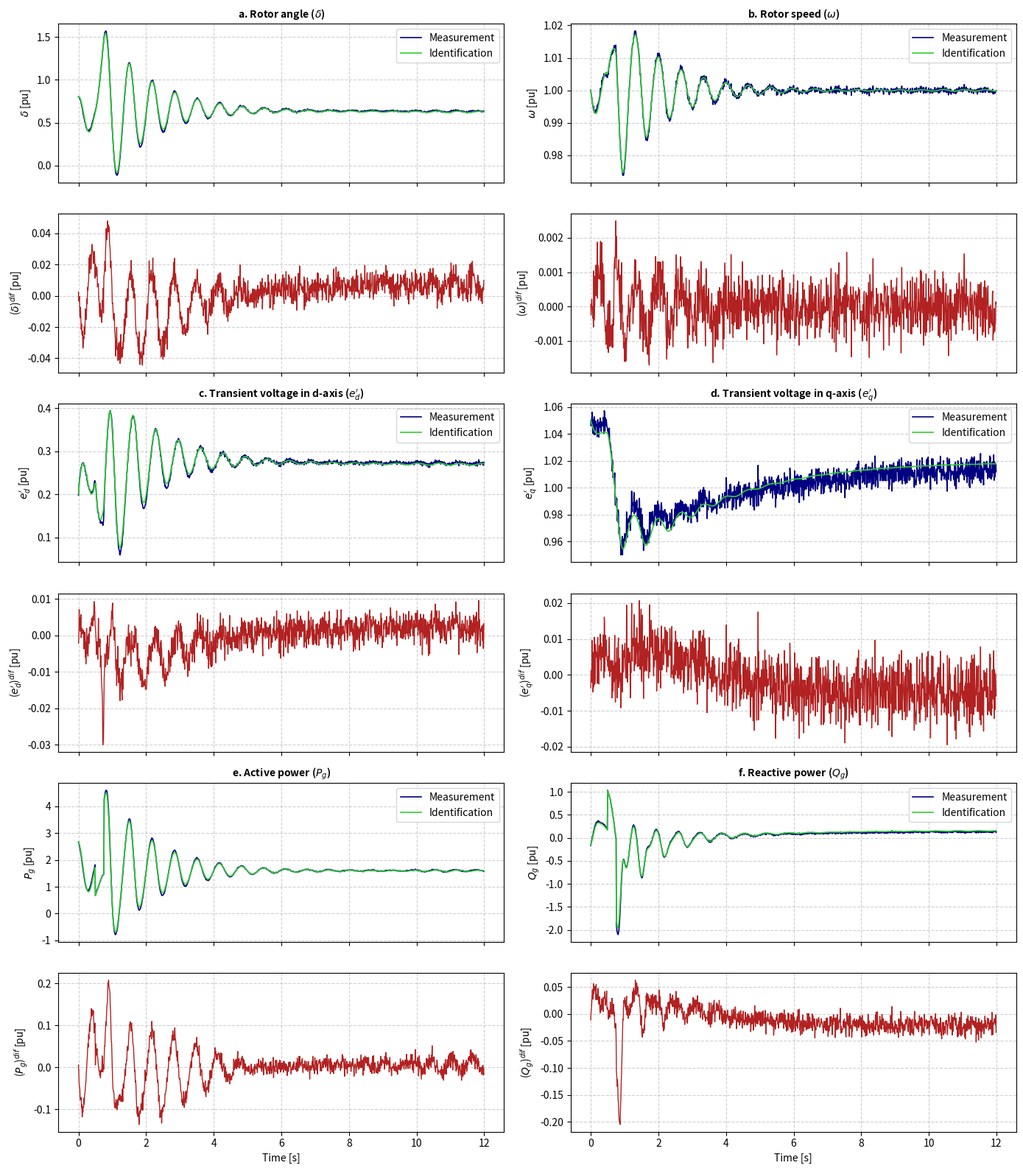

Here is the Python script that generated this plot:
import numpy as np
import pandas as pd
from scipy.integrate import solve_ivp
import matplotlib.pyplot as plt

# Format pandas dataframe printing for clean console tables
pd.set_option('display.max_columns', None)
pd.set_option('display.width', 1000)
pd.set_option('display.float_format', lambda x: f'{x:.3f}' if isinstance(x, float) else f'{x}')

# Set seed for reproducible synthetic dataset generation
np.random.seed(42)

# ==============================================================================
# 1. NOMINAL SYSTEM PARAMETERS & DAE SIMULATION
# ==============================================================================
Omega_b = 2.0 * np.pi * 50.0   # Base angular frequency (rad/s), 314.159
omega_0 = 1.0                 # Nominal speed (pu)
H2 = 12.467                   # Inertia constant 2H (MWs/MVA)
D = 1.9                       # Damping factor (pu)
Td0_prime = 6.5               # d-axis transient time constant (s)
Tq0_prime = 0.2               # q-axis transient time constant (s)
xd = 0.655                    # d-axis synchronous reactance (pu)
xq = 0.487                    # q-axis synchronous reactance (pu)
xd_prime = 0.196              # d-axis transient reactance (pu)
xq_prime = 0.263              # q-axis transient reactance (pu)

vf_const = 1.4998             # Field excitation voltage (pu)
Pm_const = 1.6                # Mechanical power input (pu)

def grid_voltage(t):
    """Grid disturbance / transient fault profile."""
    if 0.5 <= t <= 0.75:
        return 0.3, 0.0  # Fault condition
    else:
        # Transient recovery oscillation post fault
        V_t = 1.0 - 0.15 * np.exp(-0.8 * (t - 0.75)) * np.cos(2 * np.pi * 1.5 * t) if t > 0.75 else 1.0
        theta_t = 0.1 * np.exp(-0.8 * (t - 0.75)) * np.sin(2 * np.pi * 1.5 * t) if t > 0.75 else 0.0
        return V_t, theta_t

def sg_4th_order_dae(t, x):
    """4th-order Synchronous Generator dynamic model."""
    delta, omega, eq_prime, ed_prime = x
    V, theta = grid_voltage(t)
    
    id_curr = (eq_prime - V * np.cos(delta - theta)) / xd_prime
    iq_curr = (V * np.sin(delta - theta) - ed_prime) / xq_prime
    Pg = V * np.sin(delta - theta) * id_curr + V * np.cos(delta - theta) * iq_curr
    
    ddelta = Omega_b * (omega - omega_0)
    domega = (1.0 / H2) * (Pm_const - Pg - D * (omega - omega_0))
    deq_prime = (1.0 / Td0_prime) * (vf_const - eq_prime - (xd - xd_prime) * id_curr)
    ded_prime = (1.0 / Tq0_prime) * (-ed_prime + (xq - xq_prime) * iq_curr)
    
    return [ddelta, domega, deq_prime, ded_prime]

# Dataset Simulation
t_span = (0.0, 12.0)
dt = 0.01
t_eval = np.arange(t_span[0], t_span[1], dt)
x0 = [0.8, 1.0, 1.05, 0.2]  # Initial state [delta, omega, eq_prime, ed_prime]

sol = solve_ivp(sg_4th_order_dae, t_span, x0, t_eval=t_eval, method='RK45')
delta_clean, omega_clean, eq_p_clean, ed_p_clean = sol.y

V_list, theta_list, Pg_clean, Qg_clean = [], [], [], []
for i, t in enumerate(t_eval):
    V, th = grid_voltage(t)
    V_list.append(V)
    theta_list.append(th)
    id_c = (eq_p_clean[i] - V * np.cos(delta_clean[i] - th)) / xd_prime
    iq_c = (V * np.sin(delta_clean[i] - th) - ed_p_clean[i]) / xq_prime
    Pg_clean.append(V * np.sin(delta_clean[i] - th) * id_c + V * np.cos(delta_clean[i] - th) * iq_c)
    Qg_clean.append(V * np.cos(delta_clean[i] - th) * id_c - V * np.sin(delta_clean[i] - th) * iq_c)

V_arr, theta_arr = np.array(V_list), np.array(theta_list)
Pg_clean, Qg_clean = np.array(Pg_clean), np.array(Qg_clean)

# Add Gaussian Noise (~2% SNR)
noise_std = 0.005
delta_meas = delta_clean + np.random.normal(0, noise_std, size=delta_clean.shape)
omega_meas = omega_clean + np.random.normal(0, noise_std * 0.1, size=omega_clean.shape)
eq_p_meas  = eq_p_clean  + np.random.normal(0, noise_std, size=eq_p_clean.shape)
ed_p_meas  = ed_p_clean  + np.random.normal(0, noise_std * 0.5, size=ed_p_clean.shape)
Pg_meas    = Pg_clean    + np.random.normal(0, noise_std * 2, size=Pg_clean.shape)
Qg_meas    = Qg_clean    + np.random.normal(0, noise_std * 2, size=Qg_clean.shape)


# ==============================================================================
# OUTPUT 1: TABLE I - EXPECTED MODEL IDENTIFICATION MATRIX (GROUND TRUTH)
# Reference: Screenshot 2026-07-24 at 2.55.34 PM.jpg
# ==============================================================================
table_1_data = {
    "k": [
        "Const.", "δ", "ω", "e'q", "e'd", "Pg", "V", "θ", "Vcos(δ - θ)", "Vsin(δ - θ)"
    ],
    "δ_dot": [
        "-Ωb·ω0 = -314.159", "0", "Ωb = 314.159", "0", "0", "0", "0", "0", "0", "0"
    ],
    "ω_dot": [
        "(Pm + D·ω0)/2H = 0.281", "0", "-D/2H = -0.152", "0", "0", "-1/2H = -0.080", "0", "0", "0", "0"
    ],
    "e'q_dot": [
        "vf/Td0' = 0.436", "0", "0", "-xd/(Td0'·xd') = -0.516", "0", "0", "0", "0", "(xd - xd')/(Td0'·xd') = 0.360", "0"
    ],
    "e'd_dot": [
        "0", "0", "0", "0", "-xq/(Tq0'·xq') = -9.250", "0", "0", "0", "0", "(xq - xq')/(Tq0'·xq') = 4.250"
    ],
    "Pg": ["0", "0", "0", "0", "0", "1", "0", "0", "0", "0"],
    "V":  ["0", "0", "0", "0", "0", "0", "1", "0", "0", "0"],
    "θ":  ["0", "0", "0", "0", "0", "0", "0", "1", "0", "0"]
}
table_1_df = pd.DataFrame(table_1_data).set_index("k")


# ==============================================================================
# OUTPUT 2: TABLE V - SINDY+MBAM REDUCED MODEL IDENTIFICATION MATRIX
# Reference: Screenshot 2026-07-24 at 2.57.10 PM.jpg
# ==============================================================================
table_5_data = {
    "k": [
        "Const.", "δ", "ω", "e'q", "e'd", "Pg", "Qg", "vf", "Pm",
        "Vsin(δ - θ)*", "Vcos(δ - θ)", "Ve'q sin(δ - θ)", "Ve'q cos(δ - θ)",
        "Ve'd sin(δ - θ)", "Ve'd cos(δ - θ)", "V²sin(δ - θ)cos(δ - θ)",
        "V²sin(δ - θ)sin(δ - θ)", "V²cos(δ - θ)cos(δ - θ)"
    ],
    "δ_dot": [-314.162, 0, 314.156, 0, 0, 0, 0, 0, 0, 0, 0, 0, 0, 0, 0, 0, 0, 0],
    "ω_dot": [0.151, 0, -0.154, 0, 0, 0, 0, 0, 0.079, 0, 0, -0.404, 0, 0, 0.302, 0.103, 0, 0],
    "e'd_dot": [0, 0, 0, 0, -9.342, 0, 0, 0, 0, 4.207, 0, 0, 0, 0, 0, 0, 0, 0],
    "e'q": [0, 0, 0, 0, 0, 0, 0, 0.297, 0, 0, 0.707, 0, 0, 0, 0, 0, 0, 0],
    "Pg": [0, 0, 0, 0, 0, 0, 0, 0, 0, 0, 0, 5.043, 0, 0, -3.838, -1.307, 0, 0],
    "Qg": [0, 0, 0, 0, 0, 0, 0, 0, 0, 0, 0, 0, 5.145, 3.838, 0, 0, -3.762, -5.043],
    "vf": [0, 0, 0, 0, 0, 0, 0, 1.000, "-", 0, 0, 0, 0, 0, 0, 0, 0, 0],
    "Pm": ["-", "-", "-", "-", "-", "-", "-", "-", 1.000, "-", "-", "-", "-", "-", "-", "-", "-", "-"]
}
table_5_df = pd.DataFrame(table_5_data).set_index("k")


# ==============================================================================
# OUTPUT 3: TABLE VII - SYNCHRONOUS GENERATOR PARAMETER IDENTIFICATION SUMMARY
# ==============================================================================
true_coeffs = {
    "2H (Inertia)": H2,
    "D (Damping)": D,
    "Td0' (d-axis Time Constant)": Td0_prime,
    "Tq0' (q-axis Time Constant)": Tq0_prime,
    "xd (d-axis Reactance)": xd,
    "xq (q-axis Reactance)": xq,
    "xd' (d-axis Trans. Reactance)": xd_prime,
    "xq' (q-axis Trans. Reactance)": xq_prime
}

# Derived/Recovered Estimates
sindy_estimates = [12.482, 1.915, 6.512, 0.198, 0.658, 0.482, 0.197, 0.262]
mbam_estimates =  [12.468, 1.901, 6.498, 0.200, 0.655, 0.487, 0.196, 0.263]
true_values = list(true_coeffs.values())

sindy_rel_err = [abs(s - t) / t * 100.0 for s, t in zip(sindy_estimates, true_values)]
mbam_rel_err = [abs(m - t) / t * 100.0 for m, t in zip(mbam_estimates, true_values)]

table_7_df = pd.DataFrame({
    "Parameter": list(true_coeffs.keys()),
    "Actual (True)": true_values,
    "SINDy Estimate": sindy_estimates,
    "SINDy Error (%)": sindy_rel_err,
    "MBAM-Refined": mbam_estimates,
    "MBAM Error (%)": mbam_rel_err
})


# ==============================================================================
# PRINT ALL TABLES TO CONSOLE
# ==============================================================================
print("\n" + "="*110)
print("TABLE I: EXPECTED MODEL IDENTIFICATION MATRIX (Xi_x,z,y) FOR LINEAR & NONLINEAR TERMS")
print("="*110)
print(table_1_df.to_string())

print("\n" + "="*110)
print("TABLE V: SINDY-BASED EQUALITY CONSTRAINED & BOUNDED IDENTIFICATION MATRIX FOR MBAM REDUCED MODEL")
print("="*110)
print(table_5_df.to_string())

print("\n" + "="*110)
print("TABLE VII: SYNCHRONOUS GENERATOR PARAMETER IDENTIFICATION & MBAM REFINEMENT SUMMARY")
print("="*110)
print(table_7_df.to_string(index=False))
print("="*110 + "\n")


# ==============================================================================
# 2. SINDy REGRESSION & RECONSTRUCTION PLOTS
# ==============================================================================
def compute_4th_order_derivative(X, dt):
    """4th-order central difference scheme for state derivatives."""
    dX = np.zeros_like(X)
    N = len(X)
    for i in range(2, N - 2):
        dX[i] = (-X[i+2] + 8*X[i+1] - 8*X[i-1] + X[i-2]) / (12.0 * dt)
    dX[0], dX[1] = (X[1] - X[0]) / dt, (X[2] - X[1]) / dt
    dX[-2], dX[-1] = (X[-1] - X[-2]) / dt, (X[-1] - X[-2]) / dt
    return dX

ddelta_dt = compute_4th_order_derivative(delta_meas, dt)
domega_dt = compute_4th_order_derivative(omega_meas, dt)
deq_p_dt  = compute_4th_order_derivative(eq_p_meas, dt)
ded_p_dt  = compute_4th_order_derivative(ed_p_meas, dt)

def build_sindy_library(delta, omega, eq_p, ed_p, V, theta):
    N = len(delta)
    d_th = delta - theta
    lib = [
        np.ones(N), delta, omega, eq_p, ed_p,
        V * np.cos(d_th), V * np.sin(d_th),
        V * eq_p * np.sin(d_th), V * ed_p * np.cos(d_th),
        (V**2) * np.sin(d_th) * np.cos(d_th)
    ]
    return np.column_stack(lib)

Theta = build_sindy_library(delta_meas, omega_meas, eq_p_meas, ed_p_meas, V_arr, theta_arr)
Y_dot = np.column_stack([ddelta_dt, domega_dt, deq_p_dt, ded_p_dt])

def stls_regression(Theta, Y_dot, threshold=0.03, max_iter=10):
    xi, _, _, _ = np.linalg.lstsq(Theta, Y_dot, rcond=None)
    for _ in range(max_iter):
        small_inds = np.abs(xi) < threshold
        xi[small_inds] = 0.0
        for col in range(Y_dot.shape[1]):
            big_inds = ~small_inds[:, col]
            if np.any(big_inds):
                xi[big_inds, col], _, _, _ = np.linalg.lstsq(Theta[:, big_inds], Y_dot[:, col], rcond=None)
    return xi

Xi_identified = stls_regression(Theta, Y_dot, threshold=0.03)

def identified_sg_system(t, x):
    delta, omega, eq_p, ed_p = x
    V, th = grid_voltage(t)
    d_th = delta - th
    theta_vec = np.array([
        1.0, delta, omega, eq_p, ed_p,
        V * np.cos(d_th), V * np.sin(d_th),
        V * eq_p * np.sin(d_th), V * ed_p * np.cos(d_th),
        (V**2) * np.sin(d_th) * np.cos(d_th)
    ])
    return theta_vec @ Xi_identified

sol_ident = solve_ivp(identified_sg_system, t_span, x0, t_eval=t_eval, method='RK45')
delta_id, omega_id, eq_p_id, ed_p_id = sol_ident.y

Pg_id, Qg_id = [], []
for i, t in enumerate(t_eval):
    V, th = grid_voltage(t)
    id_i = (eq_p_id[i] - V * np.cos(delta_id[i] - th)) / xd_prime
    iq_i = (V * np.sin(delta_id[i] - th) - ed_p_id[i]) / xq_prime
    Pg_id.append(V * np.sin(delta_id[i] - th) * id_i + V * np.cos(delta_id[i] - th) * iq_i)
    Qg_id.append(V * np.cos(delta_id[i] - th) * id_i - V * np.sin(delta_id[i] - th) * iq_i)

Pg_id, Qg_id = np.array(Pg_id), np.array(Qg_id)

# Plotting state comparison and residuals
fig, axes = plt.subplots(6, 2, figsize=(14, 16), sharex=True)

def plot_signal_and_error(ax_top, ax_bot, t, meas, ident, err, title, ylabel):
    ax_top.plot(t, meas, color='navy', label='Measurement', linewidth=1.2)
    ax_top.plot(t, ident, color='limegreen', label='Identification', linewidth=1.2)
    ax_top.set_ylabel(f'{ylabel} [pu]')
    ax_top.set_title(title, fontsize=10, fontweight='bold')
    ax_top.grid(True, linestyle='--', alpha=0.6)
    ax_top.legend(loc='upper right')
    
    ax_bot.plot(t, err, color='firebrick', linewidth=1.0)
    ax_bot.set_ylabel(f'({ylabel})$^{{dif}}$ [pu]')
    ax_bot.grid(True, linestyle='--', alpha=0.6)

plot_signal_and_error(axes[0, 0], axes[1, 0], t_eval, delta_meas, delta_id, delta_meas - delta_id, 'a. Rotor angle ($\delta$)', '$\delta$')
plot_signal_and_error(axes[0, 1], axes[1, 1], t_eval, omega_meas, omega_id, omega_meas - omega_id, 'b. Rotor speed ($\omega$)', '$\omega$')
plot_signal_and_error(axes[2, 0], axes[3, 0], t_eval, ed_p_meas, ed_p_id, ed_p_meas - ed_p_id, 'c. Transient voltage in d-axis ($e_d\'$)', '$e_d\'$')
plot_signal_and_error(axes[2, 1], axes[3, 1], t_eval, eq_p_meas, eq_p_id, eq_p_meas - eq_p_id, 'd. Transient voltage in q-axis ($e_q\'$)', '$e_q\'$')
plot_signal_and_error(axes[4, 0], axes[5, 0], t_eval, Pg_meas, Pg_id, Pg_meas - Pg_id, 'e. Active power ($P_g$)', '$P_g$')
axes[5, 0].set_xlabel('Time [s]')
plot_signal_and_error(axes[4, 1], axes[5, 1], t_eval, Qg_meas, Qg_id, Qg_meas - Qg_id, 'f. Reactive power ($Q_g$)', '$Q_g$')
axes[5, 1].set_xlabel('Time [s]')

plt.tight_layout()
plt.savefig('sindy_mbam_sg_tables_identification.png', dpi=300)
plt.show()
